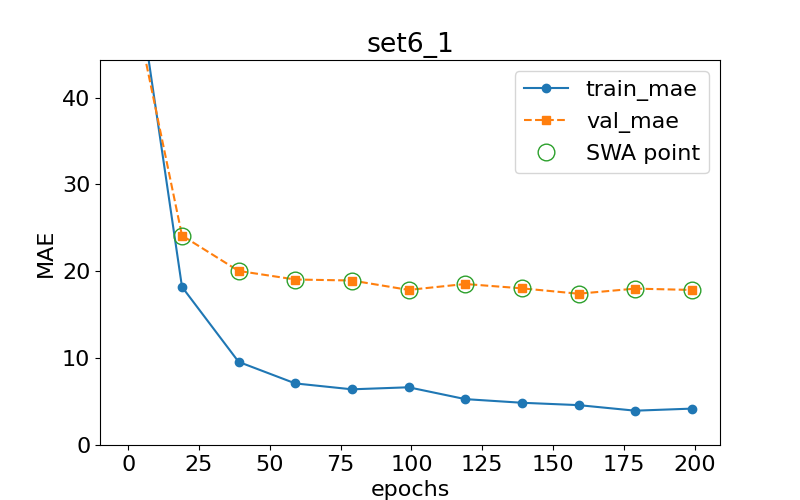

Values plotted in this chart, from the file beside it:
epoch, train loss, val loss, swa
0.0, 60.37, 53.93, n
19.0, 18.2, 24.11, y
39.0, 9.567, 20.04, y
59.0, 7.088, 19.05, y
79.0, 6.41, 18.93, y
99.0, 6.644, 17.85, y
119.0, 5.282, 18.53, y
139.0, 4.863, 18.03, y
159.0, 4.591, 17.41, y
179.0, 3.95, 18, y
199.0, 4.188, 17.85, y
